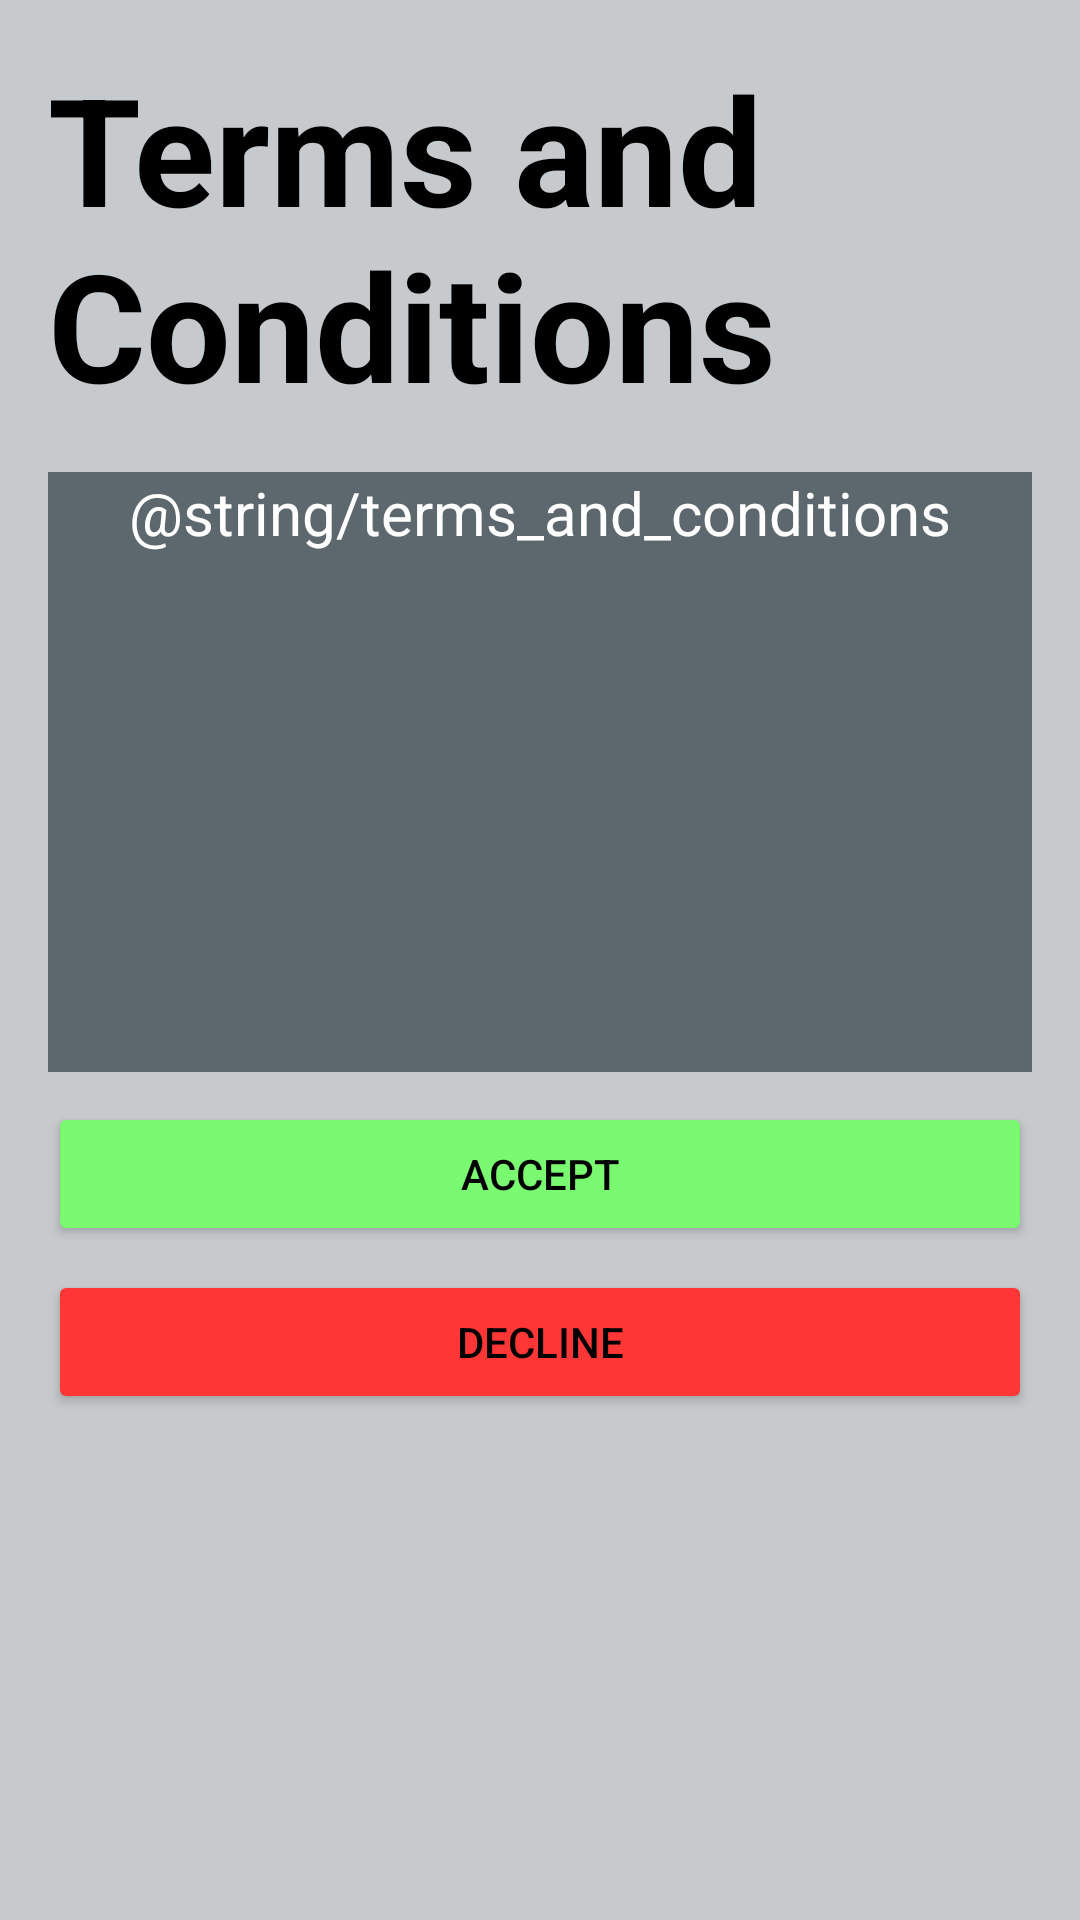

Layout XML and referenced resources for this Android screen:
<!-- AndroidManifest.xml: application theme Theme.SpeakPediaforFinals -->
<!-- res/layout/activity_terms_and_conditions.xml -->
<?xml version="1.0" encoding="utf-8"?>
<LinearLayout xmlns:android="http://schemas.android.com/apk/res/android"
    android:layout_width="match_parent"
    android:layout_height="match_parent"
    android:orientation="vertical"
    android:padding="16dp"
    android:background="@color/light_grey">

    <TextView
        android:layout_width="match_parent"
        android:layout_height="wrap_content"
        android:text="Terms and Conditions"
        android:textSize="50sp"
        android:textStyle="bold"
        android:textColor="@color/black"
        android:layout_gravity="center_horizontal"
        android:layout_marginBottom="16dp"/>

    <ScrollView
        android:layout_width="match_parent"
        android:layout_height="200dp"
        android:background="@color/grey">

        <TextView
            android:layout_width="match_parent"
            android:layout_height="wrap_content"
            android:text="@string/terms_and_conditions"
            android:textSize="20dp"
            android:textColor="@color/white"
            android:textAlignment="center"
            android:layout_marginBottom="16dp"/>
    </ScrollView>

    

    <Button
        android:id="@+id/acceptButton"
        android:layout_width="match_parent"
        android:layout_height="wrap_content"
        android:text="Accept"
        android:layout_marginTop="10dp"
        android:layout_marginBottom="8dp"
        android:textColor="@color/black"
        android:backgroundTint="@color/lightGreen"/>

    <Button
        android:id="@+id/declineButton"
        android:layout_width="match_parent"
        android:layout_height="wrap_content"
        android:backgroundTint="@color/red"
        android:textColor="@color/black"
        android:text="Decline"/>

</LinearLayout>
<!-- resources referenced by this layout -->
<resources>
  <color name="black">#FF000000</color>
  <color name="grey">#5D686E</color>
  <color name="lightGreen">#79FA70</color>
  <color name="light_grey">#C6CACC</color>
  <color name="red">#FF3636</color>
  <color name="white">#FFFFFFFF</color>
  <style name="Theme.SpeakPediaforFinals" parent="Base.Theme.SpeakPediaforFinals" />
  <style name="Base.Theme.SpeakPediaforFinals" parent="Theme.Material3.DayNight.NoActionBar">
          
          
      </style>
</resources>
